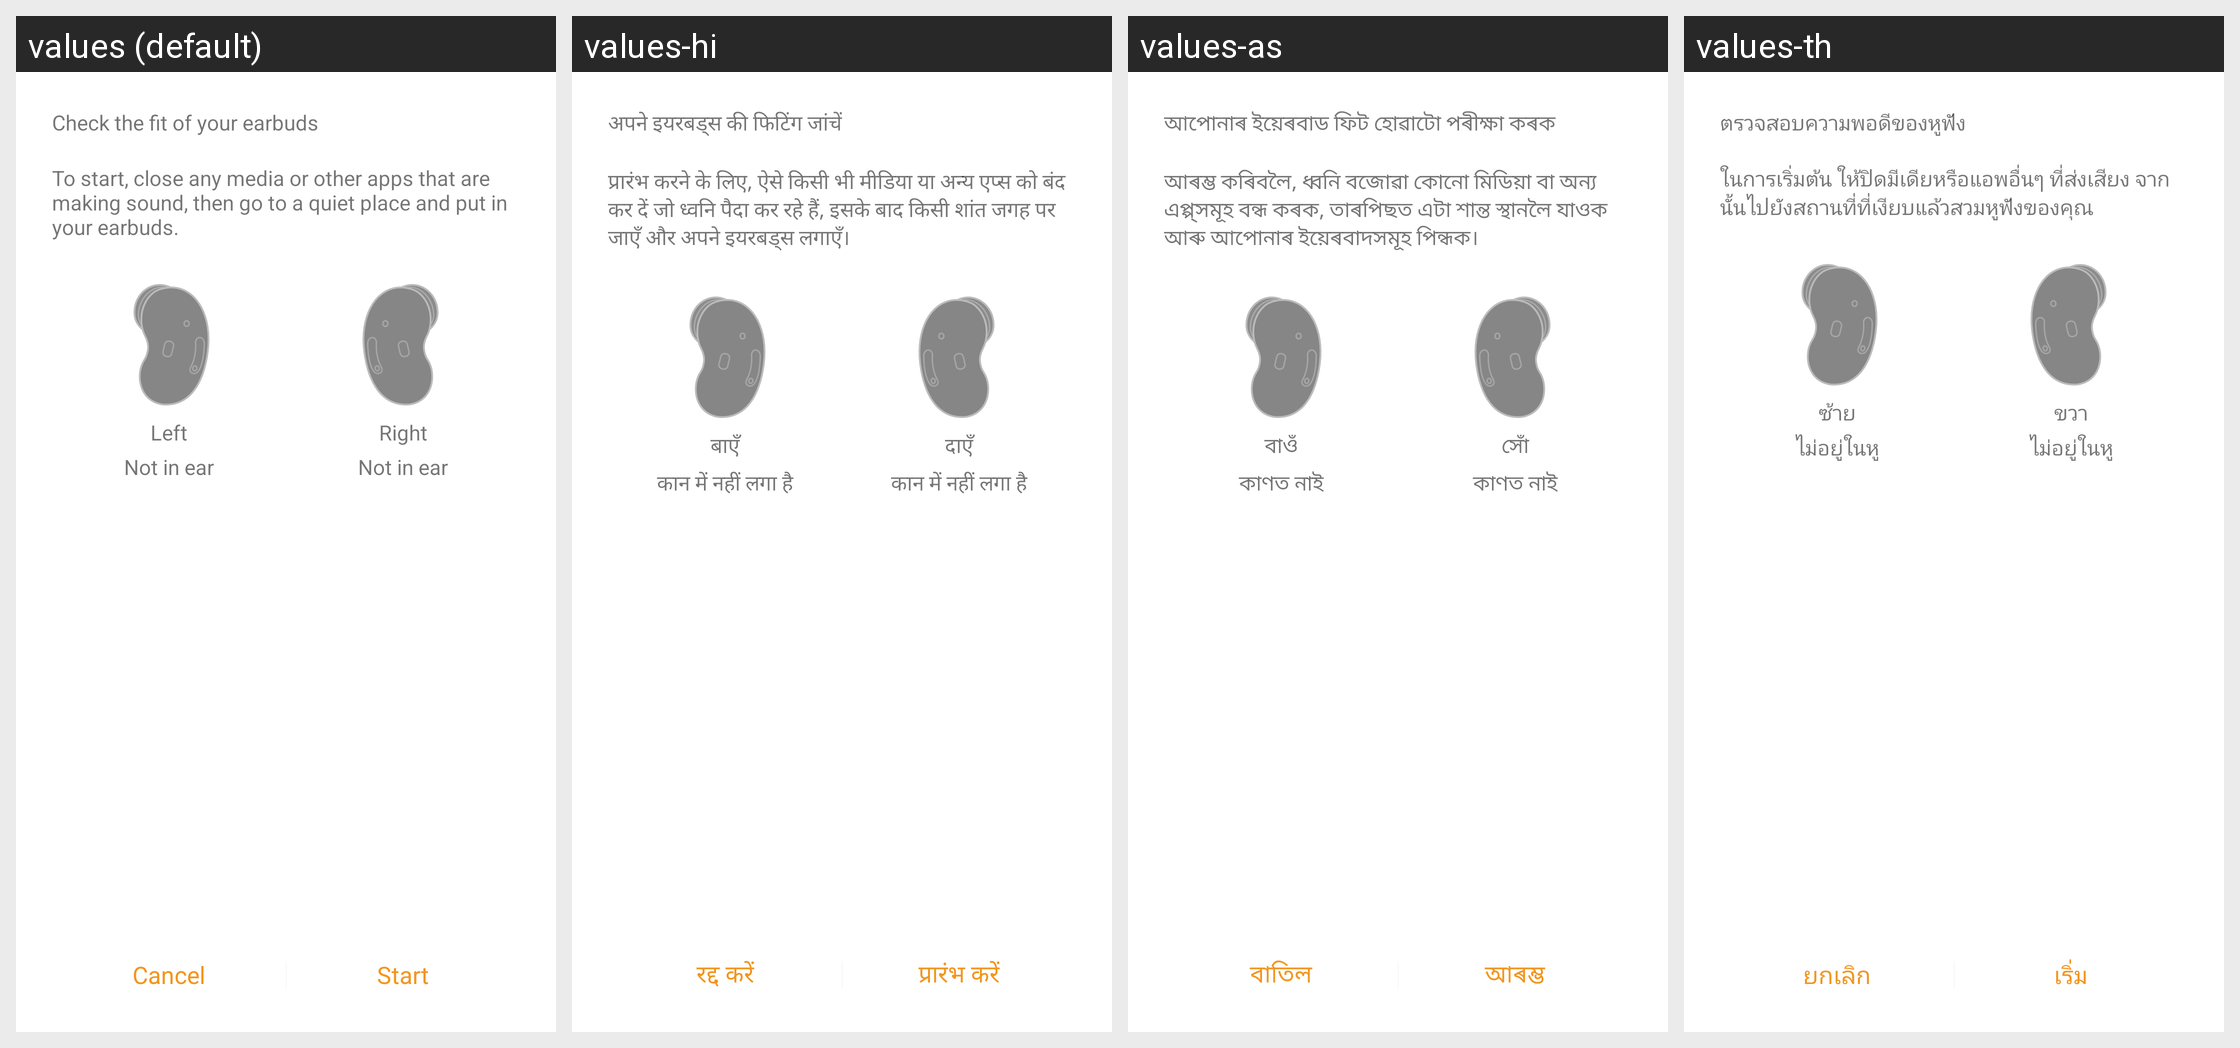

Strings drawn on this Android screen and how each of the app's shown locales translates them:
Android screen res/layout/alert_dialog_tips_check_the_fit.xml rendered under 4 locales, left to right: values (default), values-hi, values-as, values-th. Device: Nexus 5 (rendered at 1080×1920; each locale shown at half size, 540×960, under a caption strip naming it); theme AppTheme.
Other locales in the repository, not shown: values-af, values-am, values-ar, values-az, values-az-rAZ, values-be, values-be-rBY, values-bg, values-bn, values-bn-rBD, values-bn-rIN, values-bo, values-bs, values-ca, values-cs, values-da, values-de, values-el, values-en, values-en-rCA, values-en-rGB, values-en-rUS, values-en-rZG, values-es, values-es-rES, values-es-rUS, values-et, values-et-rEE, values-eu, values-eu-rES, values-fa, values-fi, values-fr, values-fr-rCA, values-ga, values-gl, values-gl-rES, values-gu, values-gu-rIN, values-hr, values-hu, values-hy, values-hy-rAM, values-in, values-is, values-is-rIS, values-it, values-iw, values-ja, values-ka, values-ka-rGE, values-kk, values-kk-rKZ, values-km, values-km-rKH, values-kn, values-kn-rIN, values-ko, values-ky, values-ky-rKG, values-lo, values-lo-rLA, values-lt, values-lv, values-mk, values-mk-rMK, values-ml, values-ml-rIN, values-mn, values-mn-rMN, values-mr, values-mr-rIN, values-ms, values-ms-rMY, values-my, values-my-rMM, values-my-rZG, values-nb, values-ne, values-ne-rNP, values-nl, values-or, values-pa, values-pa-rIN, values-pl, values-pl-rSP, values-pt-rBR, values-pt-rPT, values-ro, values-ru, values-si, values-si-rLK, values-sk, values-sl, values-sq, values-sq-rAL, values-sr, values-sv, values-sw, values-ta, values-ta-rIN, values-te, values-te-rIN, values-tg, values-tk, values-tl, values-tr, values-ug-rCN, values-uk, values-ur, values-ur-rPK, values-uz, values-uz-rUZ, values-vi, values-zh-rCN, values-zh-rHK, values-zh-rTW, values-zu.
Strings drawn on this screen, with the default value and each locale's value (text and hints the layout hard-codes, and strings that could not be matched under every locale, appear in the picture but are not listed):

tips_check_the_fit_of_your_earbuds
  values: Check the fit of your earbuds
  values-hi: अपने इयरबड्स की फिटिंग जांचें
  values-as: আপোনাৰ ইয়েৰবাড ফিট হোৱাটো পৰীক্ষা কৰক
  values-th: ตรวจสอบความพอดีของหูฟัง

tips_put_in_your_earbuds
  values: To start, close any media or other apps that are making sound, then go to a quiet place and put in your earbuds.
  values-hi: प्रारंभ करने के लिए, ऐसे किसी भी मीडिया या अन्य एप्स को बंद कर दें जो ध्वनि पैदा कर रहे हैं, इसके बाद किसी शांत जगह पर जाएँ और अपने इयरबड्स लगाएँ।
  values-as: আৰম্ভ কৰিবলৈ, ধ্বনি বজোৱা কোনো মিডিয়া বা অন্য এপ্প্‌সমূহ বন্ধ কৰক, তাৰপিছত এটা শান্ত স্থানলৈ যাওক আৰু আপোনাৰ ইয়েৰবাদসমূহ পিন্ধক।
  values-th: ในการเริ่มต้น ให้ปิดมีเดียหรือแอพอื่นๆ ที่ส่งเสียง จากนั้นไปยังสถานที่ที่เงียบแล้วสวมหูฟังของคุณ

tips_device_left
  values: Left
  values-hi: बाएँ
  values-as: বাওঁ
  values-th: ซ้าย

tips_device_right
  values: Right
  values-hi: दाएँ
  values-as: সোঁ
  values-th: ขวา

tips_not_in_ear
  values: Not in ear
  values-hi: कान में नहीं लगा है
  values-as: কাণত নাই
  values-th: ไม่อยู่ในหู

cancel
  values: Cancel
  values-hi: रद्द करें
  values-as: বাতিল
  values-th: ยกเลิก

tips_check_the_fit_start
  values: Start
  values-hi: प्रारंभ करें
  values-as: আৰম্ভ
  values-th: เริ่ม
